Photos from the image-classification dataset "five_cat_train_img" in the GitHub repository Noah-Prowell/Bird_call_id. Its 5 classes are: aldfly, amegfi, astfly, balori, marwre.

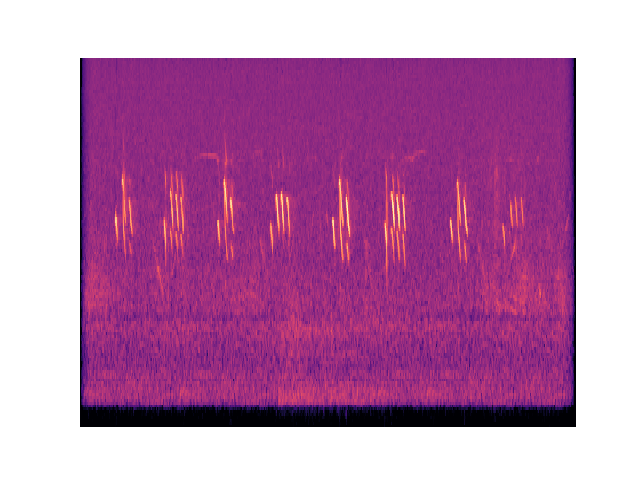
Label: amegfi

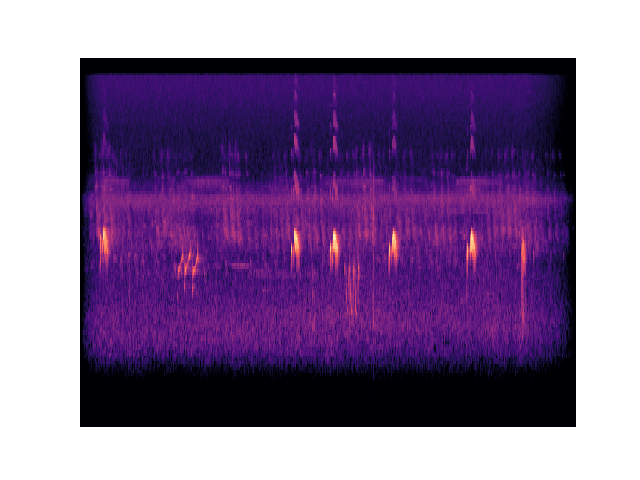
Label: astfly

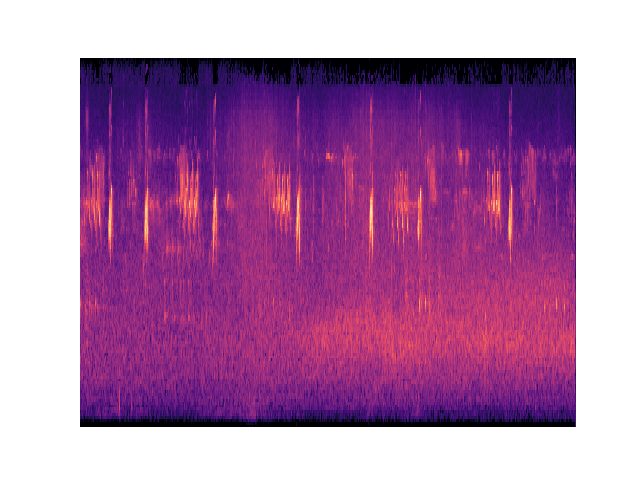
Label: aldfly

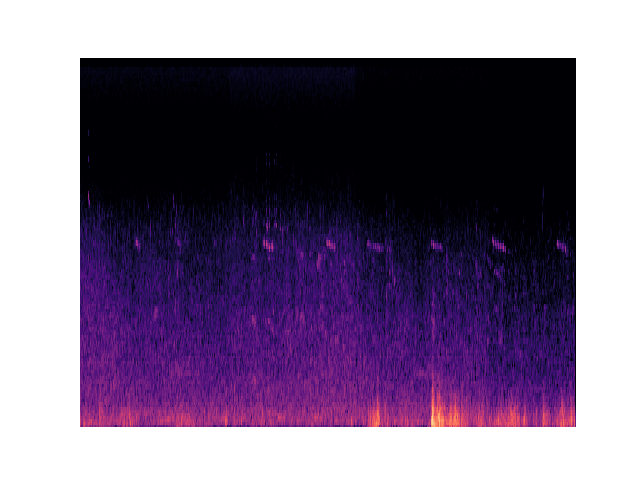
Label: balori

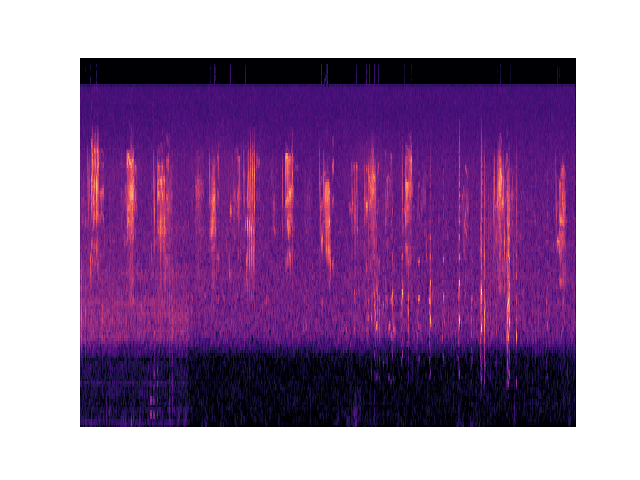
Label: marwre

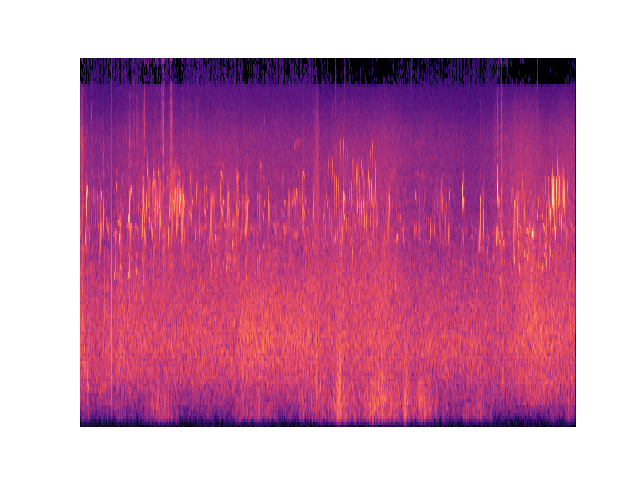
Label: amegfi
